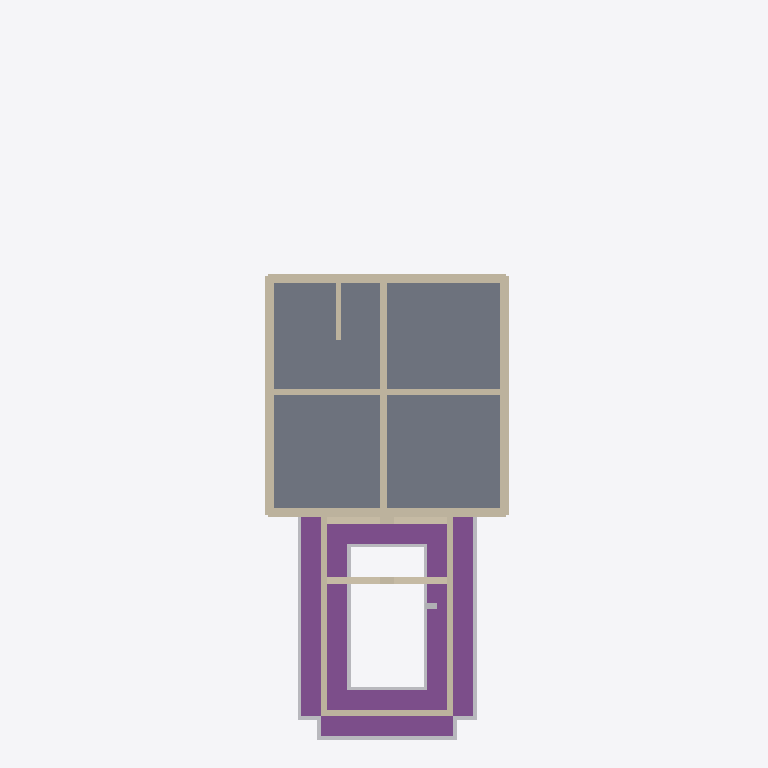
Plan cut of the same IFC building model at storey 'Basement' (level -2.74 m, cut at -1.34 m), seen from above with north up, elements coloured by IFC class: 22 walls (beige), 5 other elements (light grey), 4 footings (purple), 1 slab (grey). Cut surfaces are drawn darker.
Extent 11.5 m × 32.7 m × 12.6 m (x, y, z). Storeys (9): Basement at -2.74 m; Sunken Garden Floor at -2.65 m; Main Floor at 0.00 m; Garage Level at 0.00 m; Porch Floor at 0.00 m; Level 0 at 0.00 m; Second Floor at 2.74 m; Deck Floor at 2.74 m; Attic Floor at 5.49 m. Elements (383): 198 IfcBeam, 146 IfcWall, 15 IfcRoof, 11 IfcSlab, 6 IfcBuildingElementProxy, 4 IfcFooting, 3 IfcDoor.

HEADER;
FILE_DESCRIPTION(('ViewDefinition [CoordinationView]'),'2;1');
FILE_NAME('','2026-01-19T23:45:20',(''),(''),'IfcOpenShell 0.8.4-e8eb5e4','IfcOpenShell 0.8.4-e8eb5e4','');
FILE_SCHEMA(('IFC4'));
ENDSEC;
DATA;
#1=IFCPROJECT('2GA2imoQXCqxuTpkRU9gQK',$,'ifcPlot - Catlin House',$,$,$,$,(#10),#5);
#12=IFCSITE('1fZ3e7ljT3$ghAf3FmJHN1',$,'Site',$,$,#18,$,$,$,$,$,$,$,$);
#118=IFCBUILDING('3pPChloCXDqewMBJH5IP9w',$,'House',$,$,#124,$,$,$,$,$,$);
#125=IFCBUILDING('1hczoisvrBVRZ_8s0zw2ra',$,'Garage',$,$,#130,$,$,$,$,$,$);
#131=IFCBUILDING('3SFOnp4ZzD8PgcDmGa9j28',$,'Porch + Sunken Garden',$,$,#136,$,$,$,$,$,$);
#137=IFCBUILDING('0Tfb2czvH7SAid6CCDC4Un',$,'Breezeway (placeholder)',$,$,#142,$,$,$,$,$,$);
#143=IFCBUILDINGSTOREY('2kxkRAWWX22vrm7RgdB1lU',$,'Basement',$,$,#149,$,$,$,-2.7432);
#150=IFCBUILDINGSTOREY('3zqmEqWqb2kgkODDLg59o8',$,'Main Floor',$,$,#155,$,$,$,0.0);
#156=IFCBUILDINGSTOREY('0jDyaZ4BrCDurWuNKZUZo2',$,'Second Floor',$,$,#161,$,$,$,2.7432);
#162=IFCBUILDINGSTOREY('2ut3J40$L8fwkfA9y6dz5L',$,'Attic Floor',$,$,#167,$,$,$,5.4864);
#168=IFCBUILDINGSTOREY('10ozLU$Bz3NuFAGadQzSPE',$,'Garage Level',$,$,#174,$,$,$,0.0);
#175=IFCBUILDINGSTOREY('1Gz_m6QfD6FvwtUMS5PVXl',$,'Sunken Garden Floor',$,$,#181,$,$,$,-2.6543);
#182=IFCBUILDINGSTOREY('1sKR886Jj98AKICDSAdX1O',$,'Porch Floor',$,$,#187,$,$,$,0.0);
#188=IFCBUILDINGSTOREY('1EbM$Lgsj1dQcwWGhlz9UA',$,'Deck Floor',$,$,#193,$,$,$,2.7432);
#194=IFCBUILDINGSTOREY('3YS9GCJSHFZ9FBTdlnPvDx',$,'Level 0',$,$,#200,$,$,$,0.0);
#477=IFCSLAB('0PqPCfU_HEC93QR9xz6WE4',$,'House Basement Slab',$,$,#489,#484,$,.FLOOR.);
#17571=IFCFOOTING('0Oz5OKEcH209M0HTm5wwmn',$,'Sunken Garden West Wall Footing',$,$,#17587,#17582,$,.STRIP_FOOTING.);
#17605=IFCFOOTING('2PGXW9$0jCGPNZmVtk$Uuz',$,'Sunken Garden East Wall Footing',$,$,#17621,#17616,$,.STRIP_FOOTING.);
#17537=IFCFOOTING('0es0dQp3fBgvB0oxYimrf0',$,'Sunken Garden South Wall Footing',$,$,#17553,#17548,$,.STRIP_FOOTING.);
#17503=IFCFOOTING('1HCrIBrtfD7Qdbp5Jo506z',$,'Sunken Garden North Wall Footing',$,$,#17519,#17514,$,.STRIP_FOOTING.);
#204=IFCWALL('1xa$PRwdnEmRSjxlYQEoij',$,'House Basement Wall 1',$,$,#220,#221,$,$);
#239=IFCWALL('0ktxIl5nH9QgcTFWHTpFLf',$,'House Basement Wall 3',$,$,#254,#255,$,$);
#418=IFCWALL('2yCB9Kns9E7vaY2VAAVkJz',$,'House Basement Center Wall (N-S)',$,$,#433,#434,$,$);
#222=IFCWALL('2cLbSl8SD9YxLzafnG5mcE',$,'House Basement Wall 2',$,$,#237,#238,$,$);
#256=IFCWALL('01MZ6Qknj0gxO3yJFmSBJF',$,'House Basement Wall 4',$,$,#271,#272,$,$);
#435=IFCWALL('03BHv$CsD8jQ$FcTxyVSlG',$,'House Basement Center Wall (E-W)',$,$,#450,#451,$,$);
#17588=IFCBUILDINGELEMENTPROXY('2AFIGk4zv8DP9eDZjHdGE3',$,'Sunken Garden East Wall Compacted Aggregate',$,$,#17604,#17599,$,$);
#17554=IFCBUILDINGELEMENTPROXY('0URwpNMXvDhPGgYmG6TFgu',$,'Sunken Garden West Wall Compacted Aggregate',$,$,#17570,#17565,$,$);
#17520=IFCBUILDINGELEMENTPROXY('2wC33DLnj05QEKwY600zq8',$,'Sunken Garden South Wall Compacted Aggregate',$,$,#17536,#17531,$,$);
#17748=IFCWALL('1k8dODQyb7vwn9vdA4IGDt',$,'Sunken Garden Porch North Arch Wall (Lower)',$,$,#17768,#17763,$,$);
#17790=IFCWALL('1zquBimQP819c3JIENk3pJ',$,'Sunken Garden Porch South Arch Wall (Lower)',$,$,#17810,#17805,$,$);
#17639=IFCWALL('0BzgyDc6P3Jg9PZ__Dv$cM',$,'Sunken Garden East Wall (Open Zone)',$,$,#17655,#17650,$,$);
#17622=IFCWALL('3KGONunALCf8LNpaaU33NY',$,'Sunken Garden West Wall (Open Zone)',$,$,#17638,#17633,$,$);
#17731=IFCWALL('04KOpTFjv1KxPlAjY8Io1W',$,'Sunken Garden South Wall (Retaining)',$,$,#17747,#17742,$,$);
#324=IFCWALL('2JLYXS3J117eIeXk$E01XV',$,'House Basement Exterior XPS L2 2',$,$,#339,#340,$,$);
#392=IFCWALL('2F529AZkLFRfv7Gek9sqGp',$,'House Basement Exterior XPS L2 4',$,$,#407,#408,$,$);
#17675=IFCWALL('2YFRJazfT4NRYtiE68$iS2',$,'Sunken Garden East Wall (Porch Box)',$,$,#17693,#17688,$,$);
#17656=IFCWALL('0$qH8K2E9E$ejyZCK1nxjp',$,'Sunken Garden West Wall (Porch Box)',$,$,#17674,#17669,$,$);
#452=IFCWALL('1G2HCLXMr84PtrU_HD3rOM',$,'House Basement Stair Side Wall (8")',$,$,#467,#468,$,$);
#307=IFCWALL('3_Hm5fPtT1ieRT5zWTZica',$,'House Basement Exterior XPS L1 2',$,$,#322,#323,$,$);
#375=IFCWALL('3tIKM6MKPFWv3wFalnrPq$',$,'House Basement Exterior XPS L1 4',$,$,#390,#391,$,$);
#273=IFCWALL('0ItpFpKab6gefYplxGq0pE',$,'House Basement Exterior XPS L1 1',$,$,#288,#289,$,$);
#290=IFCWALL('0jh5ReomPDY9RJWovacR5V',$,'House Basement Exterior XPS L2 1',$,$,#305,#306,$,$);
#341=IFCWALL('2b0DmP$1PFQepxS9TKcqkM',$,'House Basement Exterior XPS L1 3',$,$,#356,#357,$,$);
#358=IFCWALL('0gE9o1a8XBoRE6kI7blqt6',$,'House Basement Exterior XPS L2 3',$,$,#373,#374,$,$);
#17485=IFCBUILDINGELEMENTPROXY('1H9mVsHb12hA6YrL09N9nc',$,'Sunken Garden North Wall Compacted Aggregate',$,$,#17502,#17497,$,$);
#18644=IFCBUILDINGELEMENTPROXY('02S4YdNQb1gusf8imV1iD4',$,'Scale Figure (1.75m)',$,$,#18660,#18655,$,$);
ENDSEC;
